Photos from the image-classification dataset "processed" in the GitHub repository ruzbeh4/banknote-net. Its 39 classes are: 1000000 variant 1 back, 1000000 variant 1 front, 100000 variant 1 back, 100000 variant 1 front, 100000 variant 2 front, 100000 variant 3 back, 100000 variant 3 front, 100000 variant 4 back, 100000 variant 4 front, 10000 variant 1 back, 10000 variant 1 front, 1000 variant 1 back, 1000 variant 1 front, 1000 variant 2 back, 1000 variant 2 front, 1000 variant 3 back, 1000 variant 3 front, 200000 variant 1 back, 200000 variant 1 front, 200000 variant 2 back, 200000 variant 2 front, 2000 variant 3 back, 2000 variant 3 front, 500000 variant 1 back, 500000 variant 1 front, 50000 variant 1 back, 50000 variant 1 front, 50000 variant 2 back, 50000 variant 2 front, 50000 variant 3 back, 50000 variant 3 front, 50000 variant 4 back, 50000 variant 4 front, 5000 variant 1 back, 5000 variant 1 front, 5000 variant 2 back, 5000 variant 2 front, 5000 variant 3 back, none.

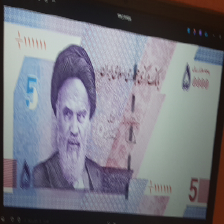
Label: 5000 variant 2 front

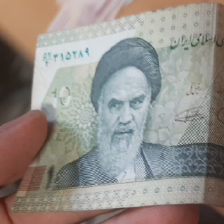
Label: 10000 variant 1 front

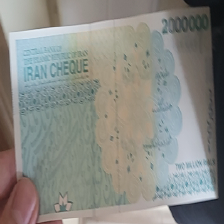
Label: 200000 variant 2 back

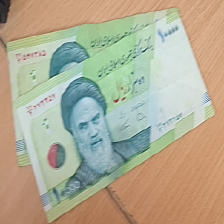
Label: 1000 variant 1 front

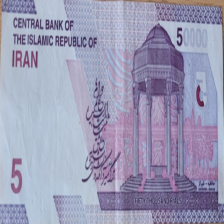
Label: 5000 variant 2 back

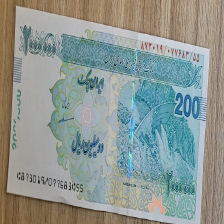
Label: 200000 variant 2 front
